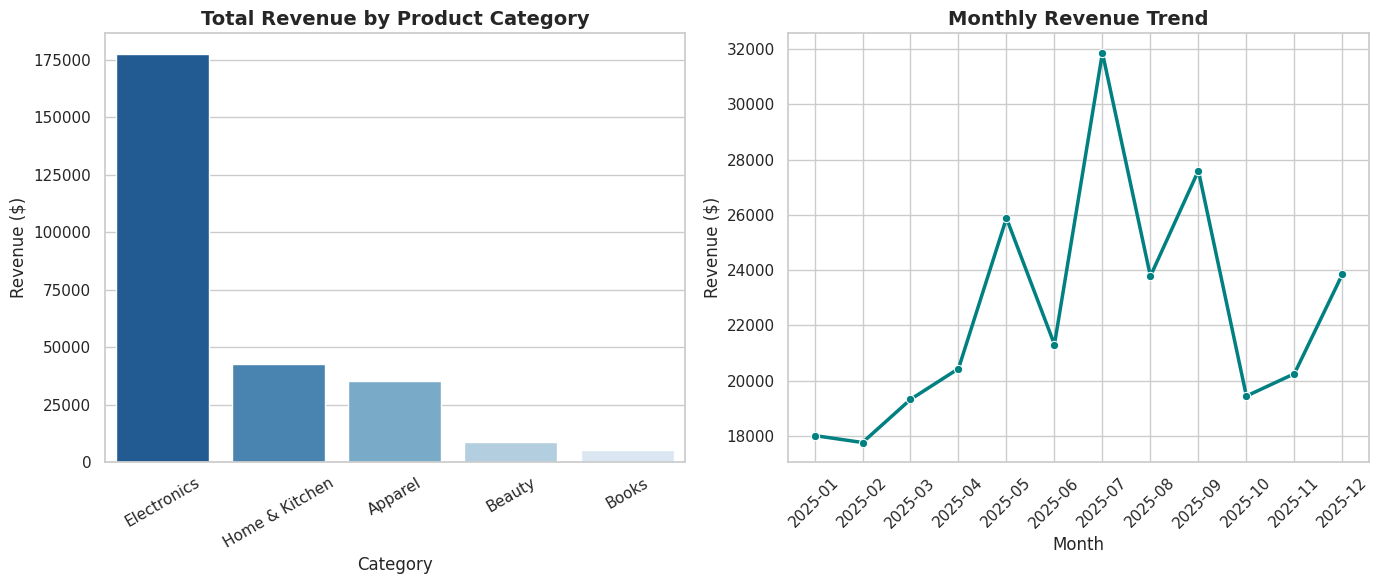

Python code for this plot:
import matplotlib.pyplot as plt
import numpy as np
import pandas as pd
import seaborn as sns

# Set visual style
sns.set_theme(style="whitegrid")
plt.rcParams["figure.figsize"] = (10, 6)

# 1. Generate Synthetic E-Commerce Dataset
np.random.seed(42)
n_rows = 1000

customer_ids = [f"CUST_{np.random.randint(100, 150)}" for _ in range(n_rows)]
categories = ["Electronics", "Apparel", "Home & Kitchen", "Books", "Beauty"]
product_categories = np.random.choice(categories, n_rows, p=[0.3, 0.3, 0.2, 0.1, 0.1])
quantities = np.random.randint(1, 5, n_rows)

# Assign realistic unit prices per category
price_map = {
    "Electronics": 250,
    "Apparel": 45,
    "Home & Kitchen": 80,
    "Books": 20,
    "Beauty": 35,
}
unit_prices = [
    price_map[cat] * np.random.uniform(0.8, 1.2) for cat in product_categories
]

start_date = pd.to_datetime("2025-01-01")
end_date = pd.to_datetime("2025-12-31")
order_dates = [
    start_date + pd.Timedelta(days=int(np.random.randint(0, 365)))
    for _ in range(n_rows)
]

df = pd.DataFrame(
    {
        "CustomerID": customer_ids,
        "OrderDate": order_dates,
        "Category": product_categories,
        "Quantity": quantities,
        "UnitPrice": unit_prices,
    }
)
df.to_csv('SampleData.csv')
# 2. Data Cleaning & Feature Engineering
df["TotalRevenue"] = df["Quantity"] * df["UnitPrice"]
df["Month"] = df["OrderDate"].dt.to_period("M").astype(str)

print("--- Data Sample ---")
print(df.head(), "\n")

# 3. Exploratory Data Analysis & Aggregations
print("--- Total Revenue by Category ---")
category_revenue = (
    df.groupby("Category")["TotalRevenue"]
    .sum()
    .sort_values(ascending=False)
    .reset_index()
)
print(category_revenue, "\n")

print("--- Top 5 Customers by Lifetime Spend ---")
top_customers = (
    df.groupby("CustomerID")["TotalRevenue"]
    .sum()
    .sort_values(ascending=False)
    .head(5)
    .reset_index()
)
print(top_customers, "\n")

# 4. Visualizations
fig, axes = plt.subplots(1, 2, figsize=(14, 6))

# Chart 1: Revenue by Category
sns.barplot(
    data=category_revenue,
    x="Category",
    y="TotalRevenue",
    hue="Category",
    legend=False,
    palette="Blues_r",
    ax=axes[0],
)
axes[0].set_title("Total Revenue by Product Category", fontsize=14, fontweight="bold")
axes[0].set_xlabel("Category")
axes[0].set_ylabel("Revenue ($)")
axes[0].tick_params(axis="x", rotation=30)

# Chart 2: Monthly Revenue Trend
monthly_trend = df.groupby("Month")["TotalRevenue"].sum().sort_index().reset_index()
sns.lineplot(
    data=monthly_trend,
    x="Month",
    y="TotalRevenue",
    marker="o",
    color="teal",
    linewidth=2.5,
    ax=axes[1],
)
axes[1].set_title("Monthly Revenue Trend", fontsize=14, fontweight="bold")
axes[1].set_xlabel("Month")
axes[1].set_ylabel("Revenue ($)")
axes[1].tick_params(axis="x", rotation=45)

plt.tight_layout()
plt.show()
